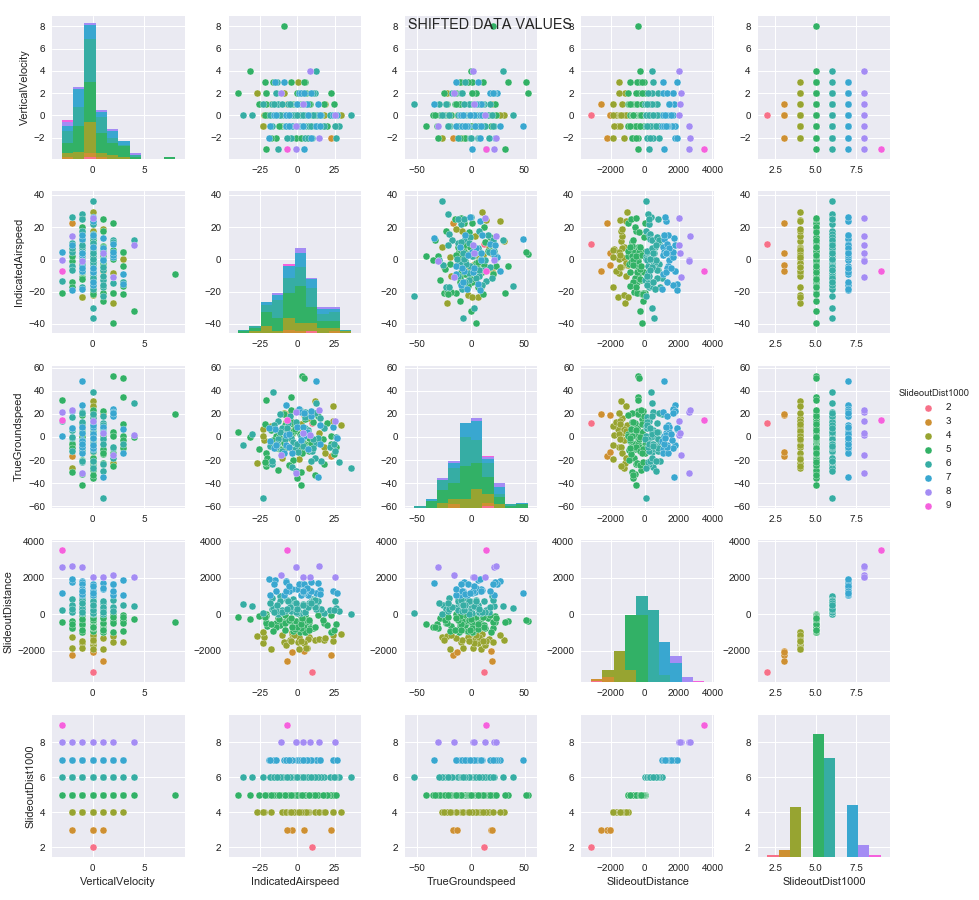

Source data for this figure (header and first rows):
VerticalVelocity, IndicatedAirspeed, TrueGroundspeed, SlideoutDistance, SlideoutDist1000
-1, 4.95, 21.74, 462.4, 6
0, -3.878, 3.63, -496, 5
0, 7.412, -10.54, 1081, 7
-2, -4.125, -0.594, 188.9, 6
0, -3.46, -26.38, 495.7, 6
-1, -7.437, 27.48, 1804, 7
2, -20.94, -14.05, 7.532, 5
0, 5.15, 15.68, -172.6, 5
-1, -2.403, 4.99, -533.3, 5
0, 4.016, 1.226, 543.3, 6
0, 25.3, 13.57, 2043, 8
-1, -10.98, -2.02, -413, 5
1, 13.51, -34.6, 1713, 7
-1, -4.181, 4.492, -334.3, 5
0, 23.65, 8.469, 1277, 7
3, -9.108, -13.77, 1085, 7
-2, 26.11, -0.009, 343.7, 6
-2, 7.674, -27.18, -1212, 4
4, -31.8, 0.294, -252.6, 5
0, 7.52, -9.282, -403.6, 5
2, 0.025, 22.2, -403.9, 5
1, -16.99, -23.37, 269.9, 6
0, 36.11, -26.99, 47.43, 6
1, -3.183, 11.42, -678.7, 5
0, -3.371, 2.235, -1045, 4
0, -3.017, -4.56, 848.7, 6
-1, 17.68, 7.593, 60.82, 6
2, 3.149, 53.06, -385, 5
0, -0.429, 8.585, -429.6, 5
2, -21.03, -25.36, -106, 5
4, 12.24, 29.79, 454.3, 6
2, 5.9, 1.341, -484.4, 5
-1, -0.229, -31.97, -550.1, 5
-1, -7.514, -6.638, 1792, 7
3, -15.23, 6.711, 1886, 7
0, 10.6, 20.49, -729.4, 5
0, 22.6, -6.459, -8.097, 5
0, 15.31, 10.74, 1350, 7
8, -8.956, 20.2, -414.5, 5
0, 21.7, -8.92, 231.4, 6
-1, 5.102, -6.092, -505.1, 5
0, 3.043, -3.495, -896.6, 5
0, 2.227, 0.66, 51.13, 6
1, -0.381, 8.965, 1412, 7
1, 1.952, 2.207, -967.2, 5
-3, 4.394, 0.913, 1158, 7
0, -20.49, -18.25, -641.5, 5
2, -39.58, 4.433, -145, 5
3, -3.933, 34.67, -383.8, 5
1, 4.973, -11.26, -939.1, 5
0, -8.409, -1.545, 192.4, 6
-1, 12.76, 48.37, 1154, 7
0, 11.57, 30.71, -1410, 4
-1, -23.22, 6.471, -1550, 4
-1, 2.42, -2.809, 1640, 7
-2, 8.94, -5.112, -760.1, 5
0, -1.883, -10.54, 626.9, 6
3, 0.443, -9.096, -1495, 4
-3, -0.722, 21.92, 2602, 8
0, -9.102, -5.501, -396.8, 5
... 140 more rows
